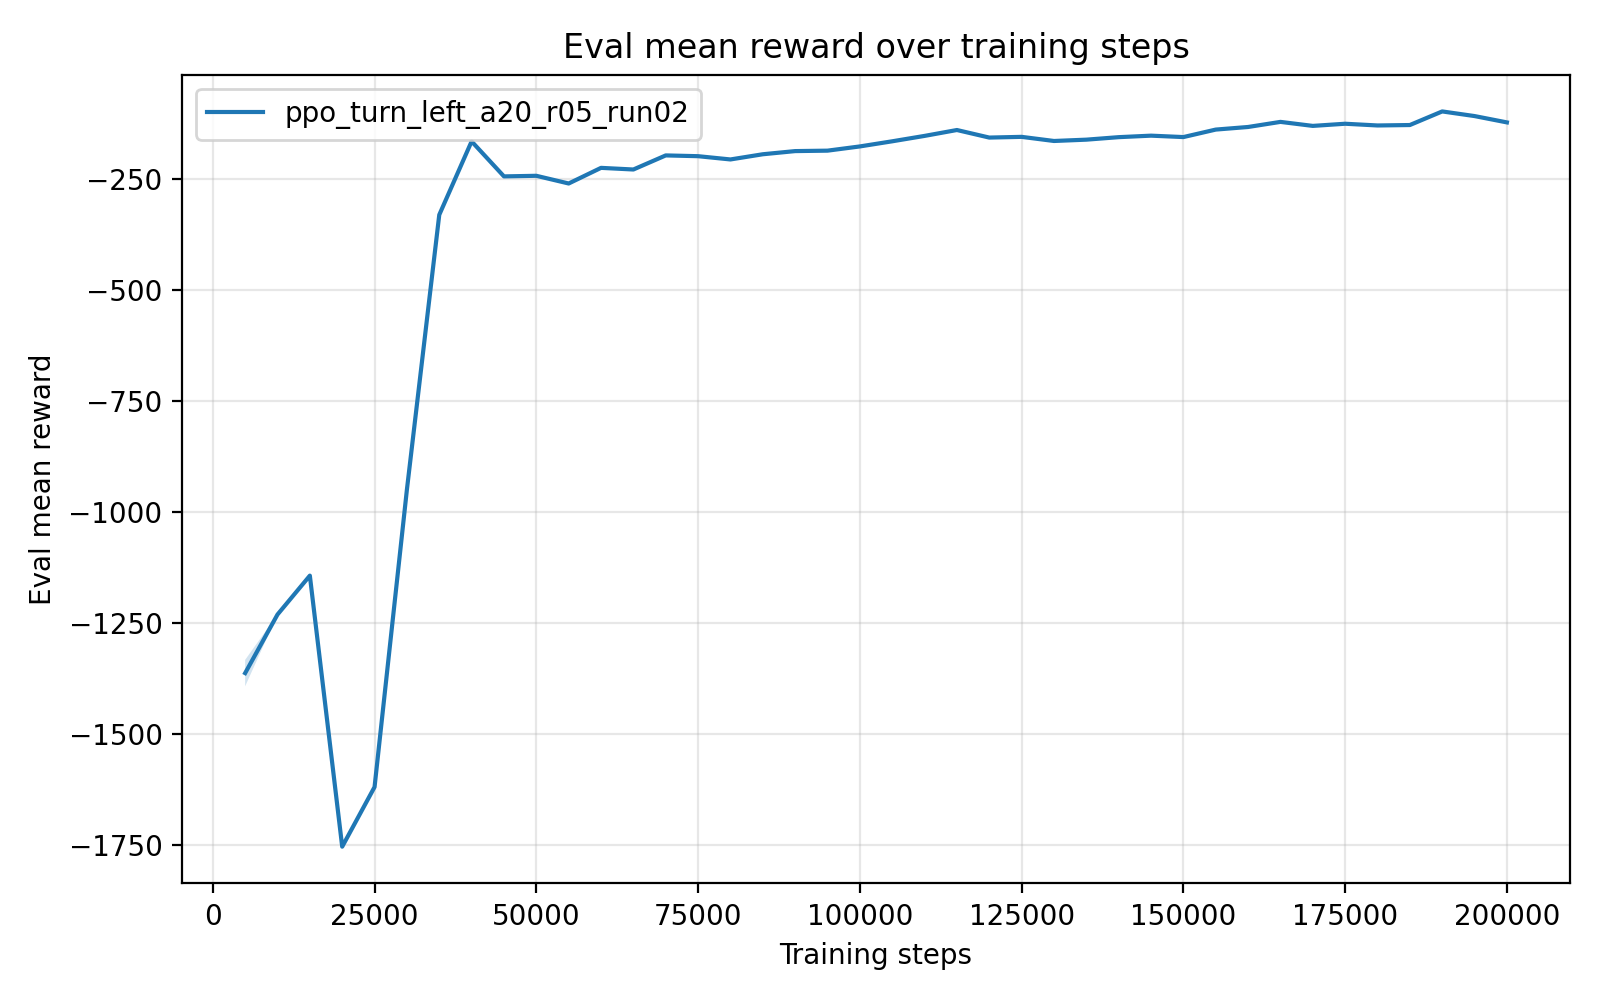

The table this chart was drawn from, first rows:
timesteps, mean_reward, std_reward, min_reward, max_reward
5.000000000000000000e+03, -1.362780418600000075e+03, 2.977427880000004734e+01, -1.377667558000000099e+03, -1.303231860999999981e+03
1.000000000000000000e+04, -1.230926427999999987e+03, 0.000000000000000000e+00, -1.230926427999999987e+03, -1.230926427999999987e+03
1.500000000000000000e+04, -1.143364796999999953e+03, 0.000000000000000000e+00, -1.143364796999999953e+03, -1.143364796999999953e+03
2.000000000000000000e+04, -1.753510735999999724e+03, 2.273736754432320595e-13, -1.753510735999999952e+03, -1.753510735999999952e+03
2.500000000000000000e+04, -1.619196134000000029e+03, 0.000000000000000000e+00, -1.619196134000000029e+03, -1.619196134000000029e+03
3.000000000000000000e+04, -9.496275040000000445e+02, 0.000000000000000000e+00, -9.496275040000000445e+02, -9.496275040000000445e+02
3.500000000000000000e+04, -3.311637339999999767e+02, 0.000000000000000000e+00, -3.311637339999999767e+02, -3.311637339999999767e+02
4.000000000000000000e+04, -1.658555749999999875e+02, 0.000000000000000000e+00, -1.658555749999999875e+02, -1.658555749999999875e+02
4.500000000000000000e+04, -2.446369490000000155e+02, 2.842170943040400743e-14, -2.446369489999999871e+02, -2.446369489999999871e+02
5.000000000000000000e+04, -2.432909009999999910e+02, 0.000000000000000000e+00, -2.432909009999999910e+02, -2.432909009999999910e+02
5.500000000000000000e+04, -2.606388969999999858e+02, 0.000000000000000000e+00, -2.606388969999999858e+02, -2.606388969999999858e+02
6.000000000000000000e+04, -2.254359499999999912e+02, 0.000000000000000000e+00, -2.254359499999999912e+02, -2.254359499999999912e+02
6.500000000000000000e+04, -2.291276190000000099e+02, 0.000000000000000000e+00, -2.291276190000000099e+02, -2.291276190000000099e+02
7.000000000000000000e+04, -1.974110440000000040e+02, 0.000000000000000000e+00, -1.974110440000000040e+02, -1.974110440000000040e+02
7.500000000000000000e+04, -1.991539129999999886e+02, 0.000000000000000000e+00, -1.991539129999999886e+02, -1.991539129999999886e+02
8.000000000000000000e+04, -2.064980539999999962e+02, 0.000000000000000000e+00, -2.064980539999999962e+02, -2.064980539999999962e+02
8.500000000000000000e+04, -1.948142139999999927e+02, 0.000000000000000000e+00, -1.948142139999999927e+02, -1.948142139999999927e+02
9.000000000000000000e+04, -1.876914270000000045e+02, 0.000000000000000000e+00, -1.876914270000000045e+02, -1.876914270000000045e+02
9.500000000000000000e+04, -1.867038190000000100e+02, 0.000000000000000000e+00, -1.867038190000000100e+02, -1.867038190000000100e+02
1.000000000000000000e+05, -1.772008270000000039e+02, 0.000000000000000000e+00, -1.772008270000000039e+02, -1.772008270000000039e+02
1.050000000000000000e+05, -1.656460079999999948e+02, 0.000000000000000000e+00, -1.656460079999999948e+02, -1.656460079999999948e+02
1.100000000000000000e+05, -1.534985880000000122e+02, 0.000000000000000000e+00, -1.534985880000000122e+02, -1.534985880000000122e+02
1.150000000000000000e+05, -1.402375570000000096e+02, 0.000000000000000000e+00, -1.402375570000000096e+02, -1.402375570000000096e+02
1.200000000000000000e+05, -1.572513199999999927e+02, 0.000000000000000000e+00, -1.572513199999999927e+02, -1.572513199999999927e+02
1.250000000000000000e+05, -1.556402359999999874e+02, 0.000000000000000000e+00, -1.556402359999999874e+02, -1.556402359999999874e+02
1.300000000000000000e+05, -1.649253820000000132e+02, 0.000000000000000000e+00, -1.649253820000000132e+02, -1.649253820000000132e+02
1.350000000000000000e+05, -1.619560079999999971e+02, 0.000000000000000000e+00, -1.619560079999999971e+02, -1.619560079999999971e+02
1.400000000000000000e+05, -1.563224519999999984e+02, 0.000000000000000000e+00, -1.563224519999999984e+02, -1.563224519999999984e+02
1.450000000000000000e+05, -1.529347940000000108e+02, 0.000000000000000000e+00, -1.529347940000000108e+02, -1.529347940000000108e+02
1.500000000000000000e+05, -1.561269829999999956e+02, 0.000000000000000000e+00, -1.561269829999999956e+02, -1.561269829999999956e+02
1.550000000000000000e+05, -1.392572690000000080e+02, 0.000000000000000000e+00, -1.392572690000000080e+02, -1.392572690000000080e+02
1.600000000000000000e+05, -1.334147590000000037e+02, 0.000000000000000000e+00, -1.334147590000000037e+02, -1.334147590000000037e+02
1.650000000000000000e+05, -1.219453050000000047e+02, 0.000000000000000000e+00, -1.219453050000000047e+02, -1.219453050000000047e+02
1.700000000000000000e+05, -1.309693739999999877e+02, 0.000000000000000000e+00, -1.309693739999999877e+02, -1.309693739999999877e+02
1.750000000000000000e+05, -1.261188249999999869e+02, 1.421085471520200372e-14, -1.261188250000000011e+02, -1.261188250000000011e+02
1.800000000000000000e+05, -1.299989799999999889e+02, 0.000000000000000000e+00, -1.299989799999999889e+02, -1.299989799999999889e+02
1.850000000000000000e+05, -1.290226089999999886e+02, 0.000000000000000000e+00, -1.290226089999999886e+02, -1.290226089999999886e+02
1.900000000000000000e+05, -9.840022100000000194e+01, 0.000000000000000000e+00, -9.840022100000000194e+01, -9.840022100000000194e+01
1.950000000000000000e+05, -1.088494909999999862e+02, 1.421085471520200372e-14, -1.088494910000000004e+02, -1.088494910000000004e+02
2.000000000000000000e+05, -1.231000700000000023e+02, 0.000000000000000000e+00, -1.231000700000000023e+02, -1.231000700000000023e+02
